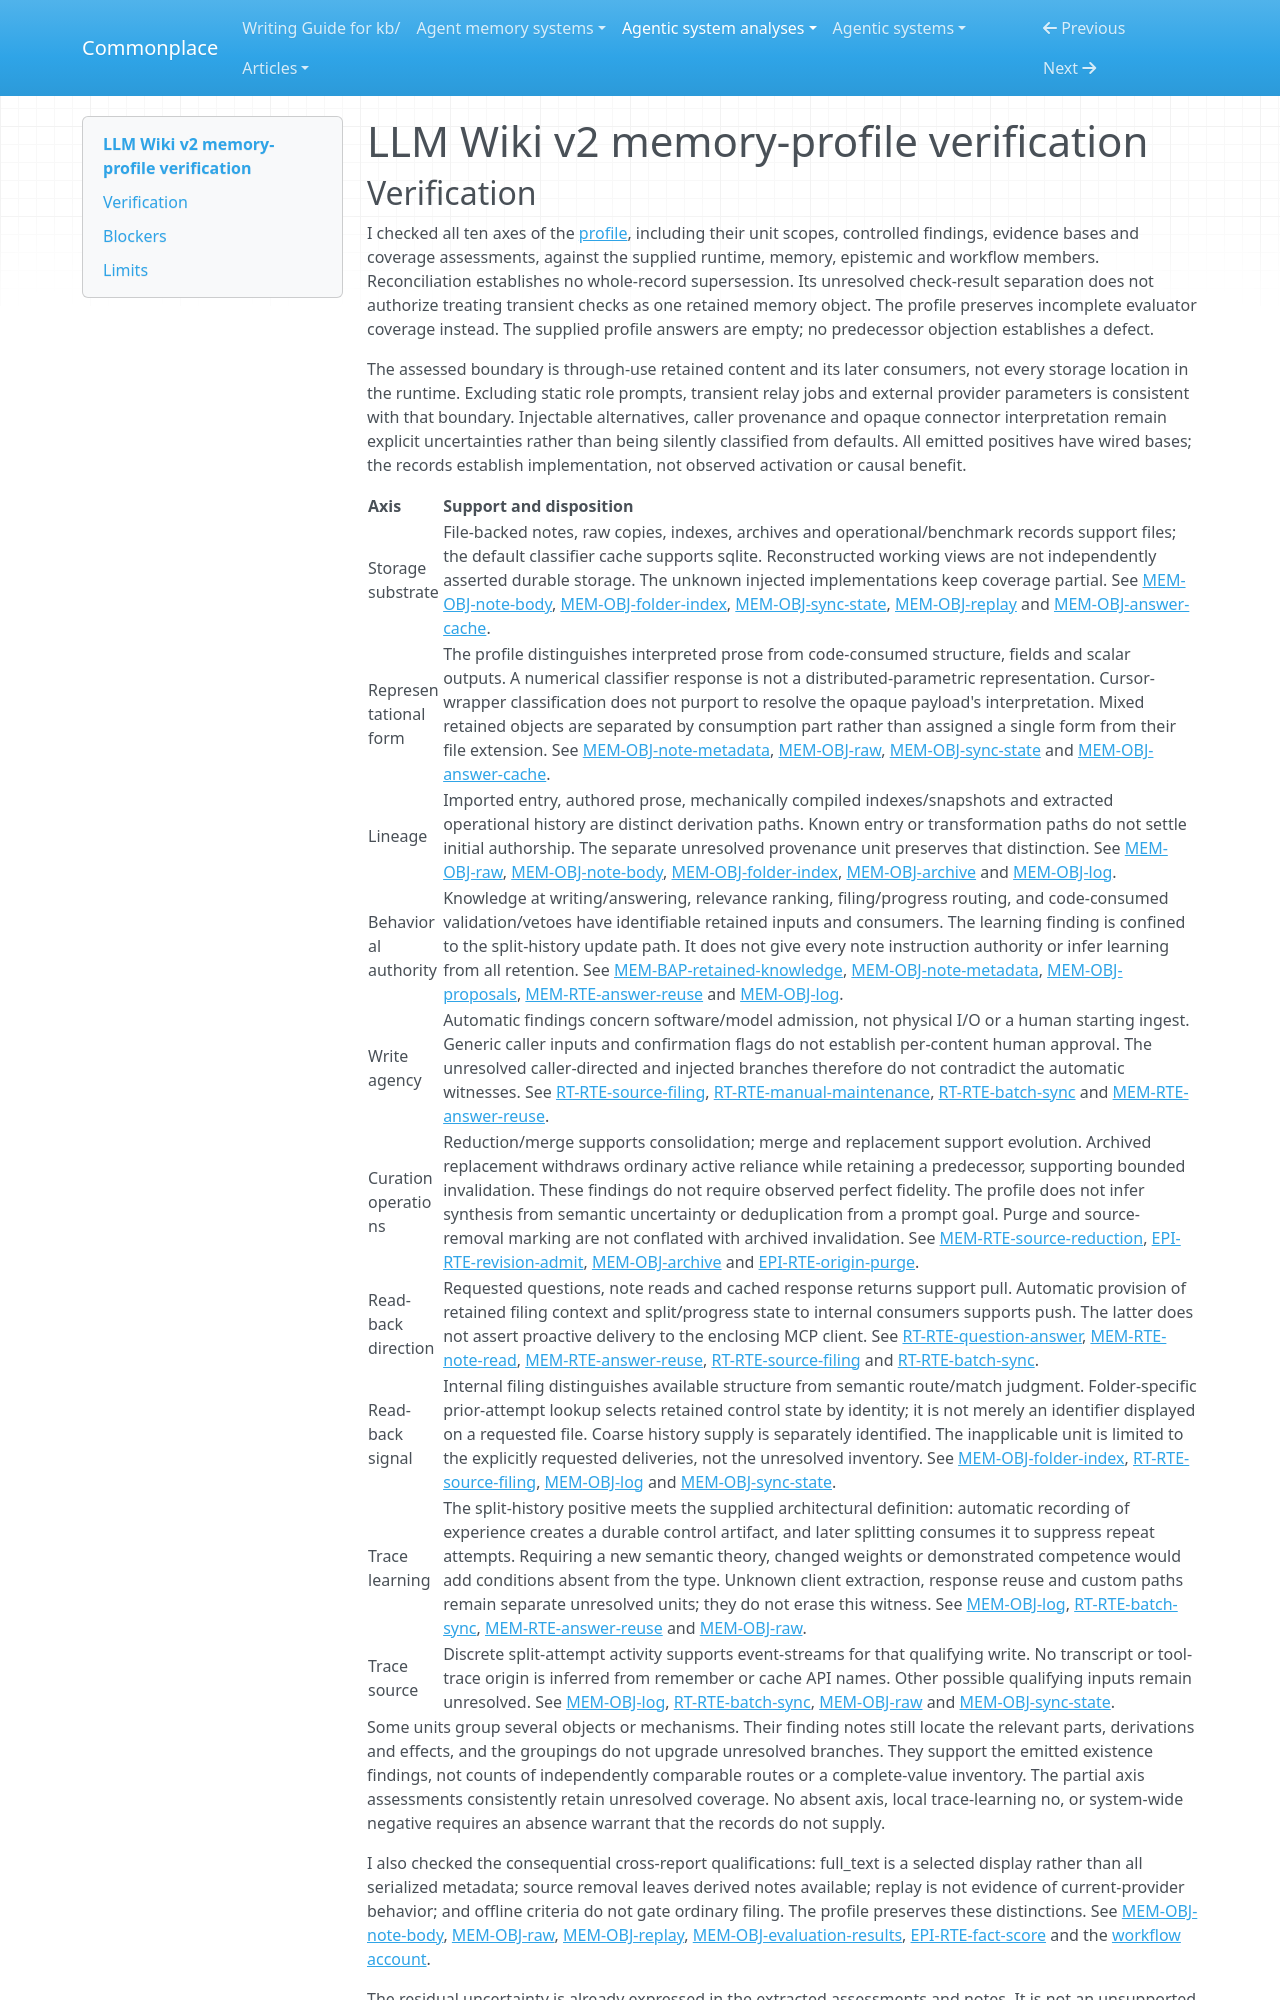

repository: zby/commonplace · page: agentic-system-analyses/retained/crow-hq--llm-wiki-v2/profile-verification/index.html · generator: mkdocs

---
type: agentic-system-analyses/types/agentic-system-verification.md
description: "Independent memory-profile verification of LLM Wiki v2 at e0a205afe60bd1913d083a3ed4cdab81e38e4c26."
run-id: AAS-2026-11-08-llm-wiki-v2-5abff9a6c5c3-01
reviewed-boundary: e0a205afe60bd1913d083a3ed4cdab81e38e4c26
---

# LLM Wiki v2 memory-profile verification
